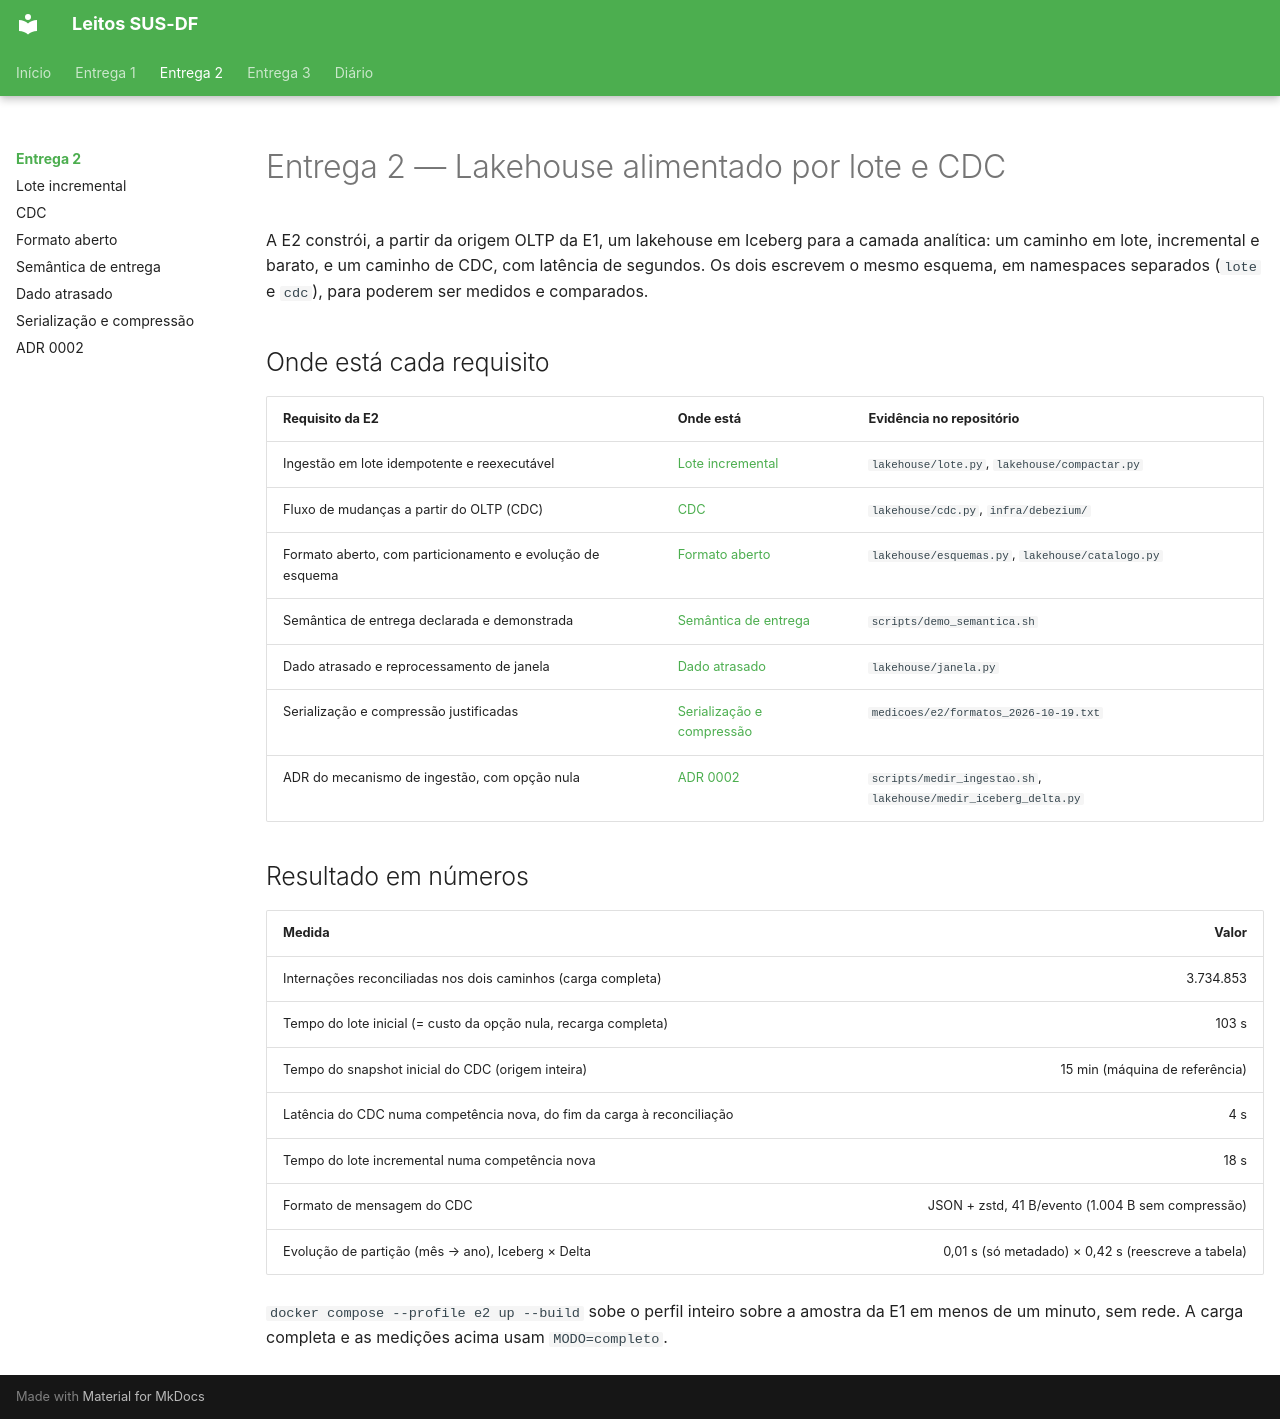

repository: Luckx98/Leitos-SUS-DF · page: e2/index.html · generator: mkdocs

# Entrega 2 — Lakehouse alimentado por lote e CDC

A E2 constrói, a partir da origem OLTP da E1, um lakehouse em Iceberg para a camada analítica: um caminho em lote, incremental e barato, e um caminho de CDC, com latência de segundos. Os dois escrevem o mesmo esquema, em namespaces separados (`lote` e `cdc`), para poderem ser medidos e comparados.

## Onde está cada requisito

| Requisito da E2 | Onde está | Evidência no repositório |
| --- | --- | --- |
| Ingestão em lote idempotente e reexecutável | [Lote incremental](01-lote-incremental.md) | `lakehouse/lote.py`, `lakehouse/compactar.py` |
| Fluxo de mudanças a partir do OLTP (CDC) | [CDC](02-cdc.md) | `lakehouse/cdc.py`, `infra/debezium/` |
| Formato aberto, com particionamento e evolução de esquema | [Formato aberto](03-formato-aberto.md) | `lakehouse/esquemas.py`, `lakehouse/catalogo.py` |
| Semântica de entrega declarada e demonstrada | [Semântica de entrega](04-semantica-de-entrega.md) | `scripts/demo_semantica.sh` |
| Dado atrasado e reprocessamento de janela | [Dado atrasado](05-dado-atrasado.md) | `lakehouse/janela.py` |
| Serialização e compressão justificadas | [Serialização e compressão](06-serializacao-e-compressao.md) | `medicoes/e2/formatos_2026-10-19.txt` |
| ADR do mecanismo de ingestão, com opção nula | [ADR 0002](../adr/0002-lote-incremental-e-cdc-sobre-iceberg.md) | `scripts/medir_ingestao.sh`, `lakehouse/medir_iceberg_delta.py` |

## Resultado em números

| Medida | Valor |
| --- | ---: |
| Internações reconciliadas nos dois caminhos (carga completa) | 3.734.853 |
| Tempo do lote inicial (= custo da opção nula, recarga completa) | 103 s |
| Tempo do snapshot inicial do CDC (origem inteira) | 15 min (máquina de referência) |
| Latência do CDC numa competência nova, do fim da carga à reconciliação | 4 s |
| Tempo do lote incremental numa competência nova | 18 s |
| Formato de mensagem do CDC | JSON + zstd, 41 B/evento (1.004 B sem compressão) |
| Evolução de partição (mês → ano), Iceberg × Delta | 0,01 s (só metadado) × 0,42 s (reescreve a tabela) |

`docker compose --profile e2 up --build` sobe o perfil inteiro sobre a amostra da E1 em menos de um minuto, sem rede. A carga completa e as medições acima usam `MODO=completo`.
